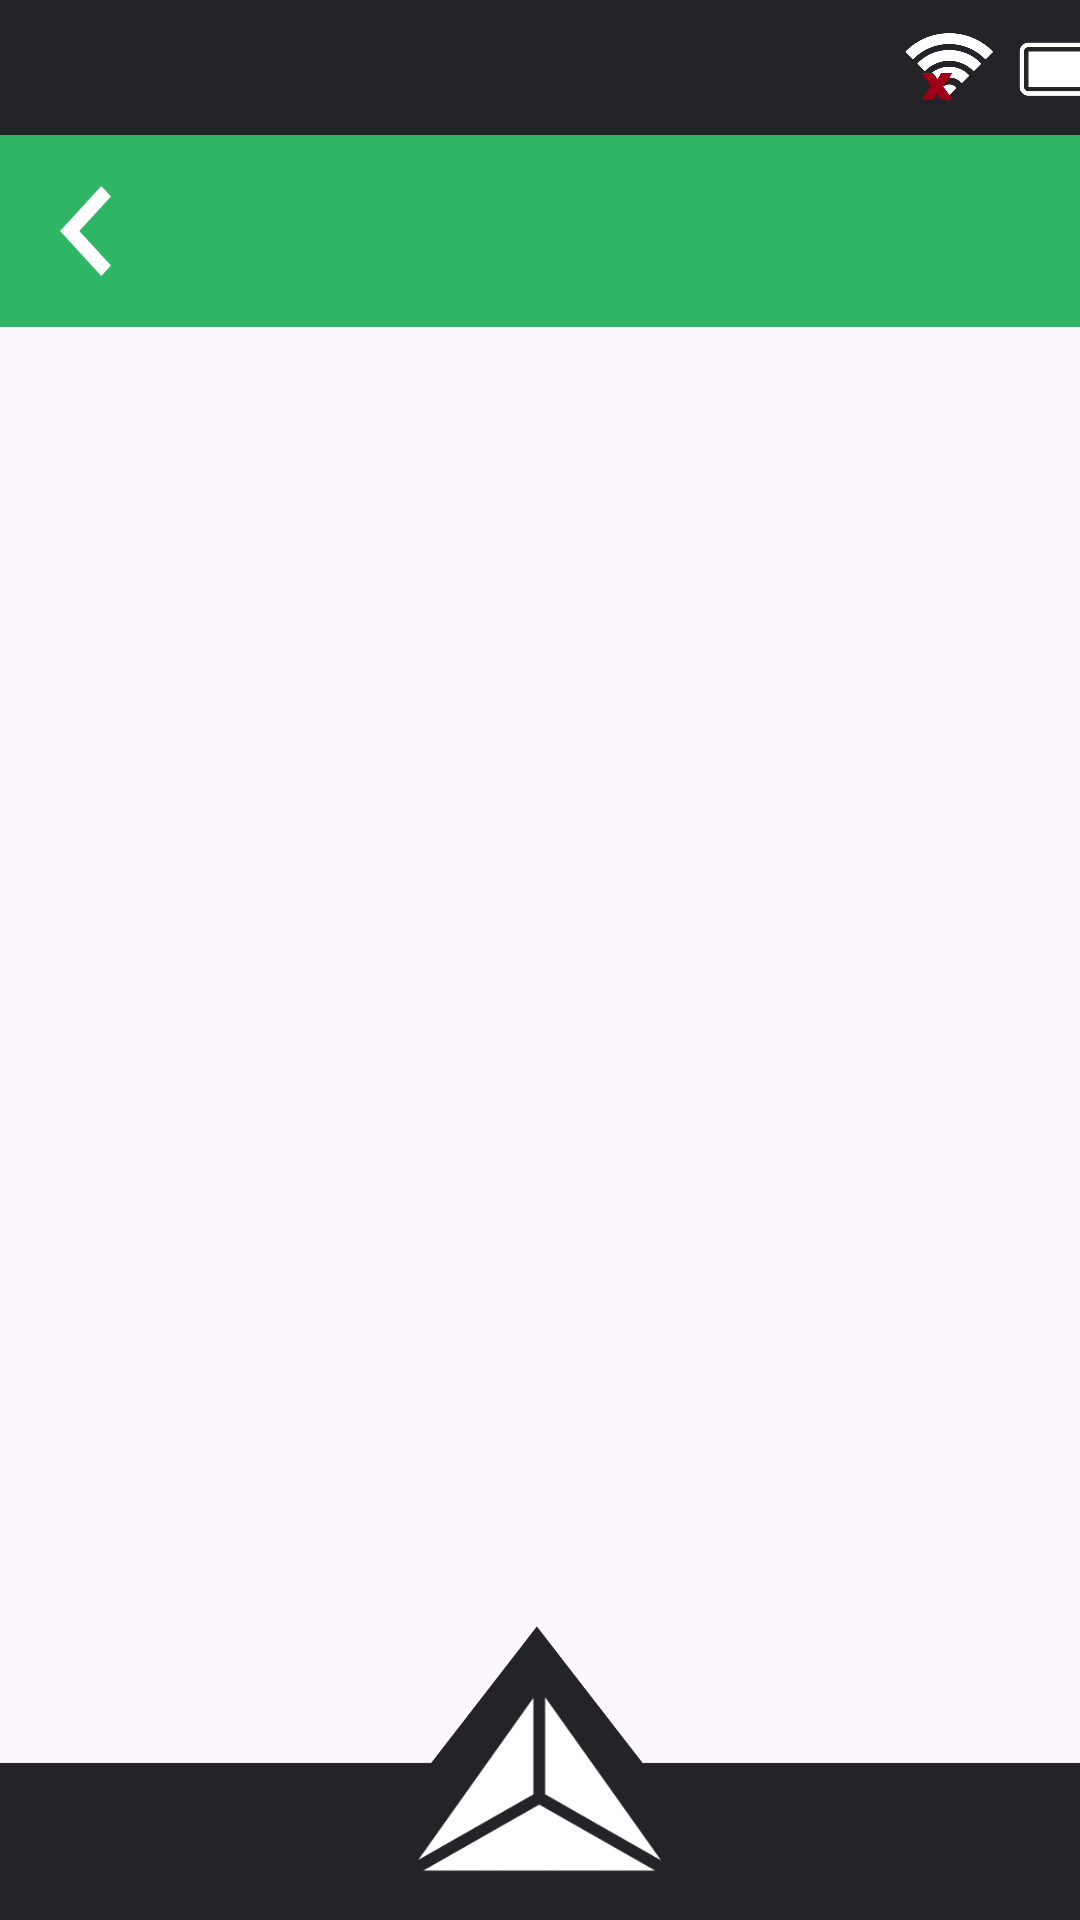

Android layout source for this screen:
<!-- AndroidManifest.xml: application theme Theme.Teste -->
<!-- res/layout/actnote1.xml -->
<?xml version="1.0" encoding="utf-8"?>
<androidx.constraintlayout.widget.ConstraintLayout xmlns:android="http://schemas.android.com/apk/res/android"
    xmlns:app="http://schemas.android.com/apk/res-auto"
    xmlns:tools="http://schemas.android.com/tools"
    android:layout_width="match_parent"
    android:layout_height="match_parent"
    tools:context=".Note1Act">

    <TextView
        android:id="@+id/textnotet1"
        android:layout_width="0dp"
        android:layout_height="64dp"
        android:background="@drawable/noteheader"
        android:fontFamily="@font/libre_franklin_bold"
        android:gravity="center_vertical"
        android:paddingLeft="55dp"
        android:textColor="@color/white"
        android:textSize="27sp"
        app:layout_constraintEnd_toEndOf="parent"
        app:layout_constraintHorizontal_bias="0.34"
        app:layout_constraintStart_toStartOf="parent"
        app:layout_constraintTop_toBottomOf="@+id/imageView19" />

    <TextView
        android:id="@+id/textnotet2"
        android:layout_width="360dp"
        android:layout_height="wrap_content"
        android:layout_marginTop="30dp"
        android:fontFamily="@font/libre_franklin_bold"
        android:textColor="@color/darkgrey1"
        android:textSize="24sp"
        app:layout_constraintEnd_toEndOf="parent"
        app:layout_constraintHorizontal_bias="0.49"
        app:layout_constraintStart_toStartOf="parent"
        app:layout_constraintTop_toBottomOf="@+id/textnotet1" />

    <ImageView
        android:id="@+id/imageView19"
        android:layout_width="415dp"
        android:layout_height="45dp"
        app:layout_constraintBottom_toBottomOf="parent"
        app:layout_constraintEnd_toEndOf="parent"
        app:layout_constraintStart_toStartOf="parent"
        app:layout_constraintTop_toTopOf="parent"
        app:layout_constraintVertical_bias="0.0"
        app:srcCompat="@drawable/barrasuperior" />

    <ImageView
        android:id="@+id/imageView20"
        android:layout_width="412dp"
        android:layout_height="98dp"
        android:layout_alignParentLeft="true"
        android:layout_alignParentTop="true"
        app:layout_constraintBottom_toBottomOf="parent"
        app:layout_constraintEnd_toEndOf="parent"
        app:layout_constraintHorizontal_bias="0.526"
        app:layout_constraintStart_toStartOf="parent"
        app:srcCompat="@drawable/barrainferior"
        tools:ignore="MissingConstraints" />

    <ImageButton
        android:id="@+id/btnmenu22"
        android:layout_width="84dp"
        android:layout_height="60dp"
        android:layout_alignParentLeft="true"
        android:layout_alignParentTop="true"
        android:layout_marginBottom="2dp"
        android:background="@drawable/btnmenu"
        app:layout_constraintBottom_toBottomOf="parent"
        app:layout_constraintEnd_toEndOf="parent"
        app:layout_constraintStart_toStartOf="parent"
        app:layout_constraintTop_toTopOf="parent"
        app:layout_constraintVertical_bias="0.977" />

    <ImageButton
        android:id="@+id/btnvoltarnote1"
        android:layout_width="17dp"
        android:layout_height="30dp"
        android:layout_alignParentLeft="true"
        android:layout_alignParentTop="true"
        android:layout_marginStart="20dp"
        android:background="@drawable/btnvoltaremail"
        app:layout_constraintBottom_toBottomOf="@+id/textnotet1"
        app:layout_constraintEnd_toEndOf="parent"
        app:layout_constraintHorizontal_bias="0.0"
        app:layout_constraintStart_toStartOf="parent"
        app:layout_constraintTop_toTopOf="@+id/textnotet1" />
</androidx.constraintlayout.widget.ConstraintLayout>
<!-- resources referenced by this layout -->
<resources>
  <color name="darkgrey1">#807A7A</color>
  <color name="white">#FFFFFFFF</color>
  <!-- drawable barrainferior: png bitmap (drawable, 10241 bytes) -->
  <!-- drawable barrasuperior: png bitmap (drawable, 33485 bytes) -->
  <!-- drawable btnmenu: png bitmap (drawable, 6755 bytes) -->
  <!-- drawable btnvoltaremail: png bitmap (drawable, 919 bytes) -->
  <!-- drawable noteheader (drawable) -->
  <?xml version="1.0" encoding="utf-8"?>
  <selector xmlns:android="http://schemas.android.com/apk/res/android">
      <item>
          <shape android:shape="rectangle">
              <solid android:color="@color/green1"/>
              <padding android:bottom="8dp" android:left="8dp" android:right="8dp" android:top="8dp"/>
          </shape>
      </item>
  </selector>
  <style name="Theme.Teste" parent="Base.Theme.Teste" />
  <color name="green1">#2EB664</color>
  <style name="Base.Theme.Teste" parent="Theme.Material3.DayNight.NoActionBar">
      </style>
</resources>
